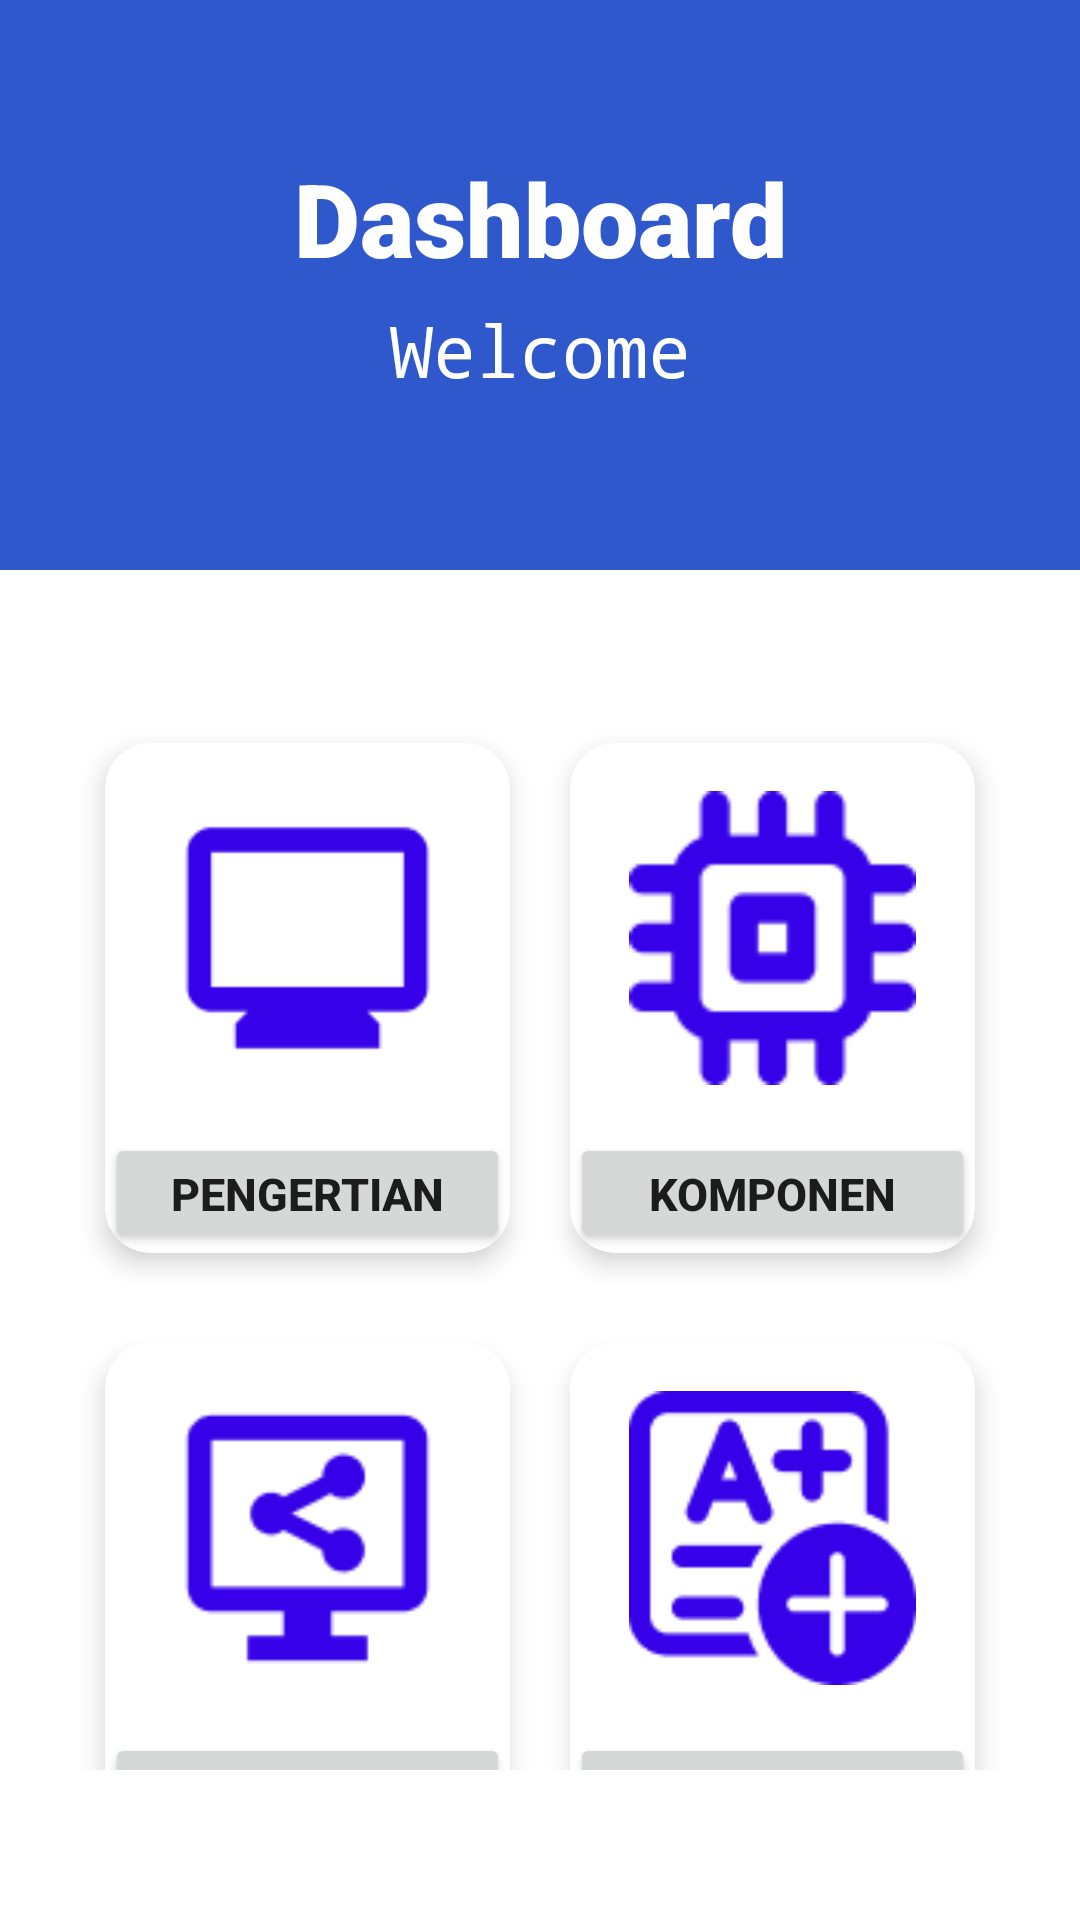

Reconstruct the res/layout file that produces this screen, plus the resources it refers to.
<!-- AndroidManifest.xml: application theme Theme.ITPedia -->
<!-- res/layout/activity_dashboard.xml -->
<?xml version="1.0" encoding="utf-8"?>
<RelativeLayout xmlns:android="http://schemas.android.com/apk/res/android"
    xmlns:app="http://schemas.android.com/apk/res-auto"
    xmlns:tools="http://schemas.android.com/tools"
    android:layout_width="match_parent"
    android:layout_height="match_parent"
    tools:context=".Dashboard"
    android:orientation="horizontal">
    <RelativeLayout
        android:layout_width="match_parent"
        android:layout_height="190dp"
        android:background="#2F58CD"
        tools:layout_editor_absoluteX="1dp"
        tools:layout_editor_absoluteY="1dp">
    </RelativeLayout>

    <LinearLayout
        android:layout_width="match_parent"
        android:layout_height="match_parent"
        android:layout_marginLeft="20dp"
        android:layout_marginTop="50dp"
        android:layout_marginRight="20dp"
        android:layout_marginBottom="50dp"
        android:orientation="vertical">

        <TextView
            android:id="@+id/textView2"
            android:layout_width="match_parent"
            android:layout_height="wrap_content"
            android:fontFamily="sans-serif-black"
            android:text="Dashboard"
            android:textAlignment="center"
            android:textColor="@color/white"
            android:textSize="34sp"
            android:textStyle="bold" />

        <TextView
            android:id="@+id/textView3"
            android:layout_width="match_parent"
            android:layout_height="wrap_content"
            android:layout_marginTop="5dp"
            android:layout_marginBottom="100dp"
            android:fontFamily="monospace"
            android:text="Welcome"
            android:textAlignment="center"
            android:textColor="@color/white"
            android:textSize="24sp" />

        <LinearLayout
            android:layout_width="match_parent"
            android:layout_height="190dp"
            android:layout_margin="5dp"
            android:orientation="horizontal">

            <androidx.cardview.widget.CardView
                android:id="@+id/cdMenu1"
                android:layout_width="match_parent"
                android:layout_height="match_parent"
                android:layout_margin="10dp"
                android:layout_weight="1"
                app:cardCornerRadius="15dp"
                app:cardElevation="5dp">

                <LinearLayout
                    android:layout_width="match_parent"
                    android:layout_height="match_parent"
                    android:orientation="vertical">

                    <ImageView
                        android:id="@+id/imageView"
                        android:layout_width="match_parent"
                        android:layout_height="98dp"
                        android:layout_margin="16dp"
                        app:srcCompat="@drawable/ppbsatu" />

                    <Button
                        android:id="@+id/textView7"
                        android:layout_width="match_parent"
                        android:layout_height="wrap_content"
                        android:layout_weight="1"
                        android:text="Pengertian dan Sejarah Komputer"
                        android:textAlignment="center"
                        android:textSize="15dp"
                        android:textStyle="bold" />
                </LinearLayout>
            </androidx.cardview.widget.CardView>

            <androidx.cardview.widget.CardView
                android:id="@+id/cdMenu2"
                android:layout_width="match_parent"
                android:layout_height="match_parent"
                android:layout_margin="10dp"
                android:layout_weight="1"
                app:cardCornerRadius="15dp"
                app:cardElevation="5dp">

                <LinearLayout
                    android:layout_width="match_parent"
                    android:layout_height="match_parent"
                    android:orientation="vertical">

                    <ImageView
                        android:id="@+id/imageView1x"
                        android:layout_width="match_parent"
                        android:layout_height="98dp"
                        android:layout_margin="16dp"
                        app:srcCompat="@drawable/ppbdua" />

                    <Button
                        android:id="@+id/textView71x"
                        android:layout_width="match_parent"
                        android:layout_height="wrap_content"
                        android:layout_weight="1"
                        android:text="Komponen Komputer"
                        android:textSize="15dp"
                        android:textAlignment="center"
                        android:textStyle="bold" />
                </LinearLayout>
            </androidx.cardview.widget.CardView>
        </LinearLayout>

        <LinearLayout
            android:layout_width="match_parent"
            android:layout_height="190dp"
            android:layout_margin="5dp"
            android:orientation="horizontal">

            <androidx.cardview.widget.CardView
                android:id="@+id/cdMenu3"
                android:layout_width="match_parent"
                android:layout_height="match_parent"
                android:layout_margin="10dp"
                android:layout_weight="1"
                app:cardCornerRadius="15dp"
                app:cardElevation="5dp">

                <LinearLayout
                    android:layout_width="match_parent"
                    android:layout_height="match_parent"
                    android:orientation="vertical">

                    <ImageView
                        android:id="@+id/imageView2x"
                        android:layout_width="match_parent"
                        android:layout_height="98dp"
                        android:layout_margin="16dp"
                        app:srcCompat="@drawable/ppbtiga" />

                    <Button
                        android:id="@+id/textView72x"
                        android:layout_width="match_parent"
                        android:layout_height="wrap_content"
                        android:layout_weight="1"
                        android:text="Jenis Komputer"
                        android:textSize="15dp"
                        android:textAlignment="center"
                        android:textStyle="bold" />
                </LinearLayout>
            </androidx.cardview.widget.CardView>

            <androidx.cardview.widget.CardView
                android:id="@+id/cdMenu4"
                android:layout_width="match_parent"
                android:layout_height="match_parent"
                android:layout_margin="10dp"
                android:layout_weight="1"
                app:cardCornerRadius="15dp"
                app:cardElevation="5dp">

                <LinearLayout
                    android:layout_width="match_parent"
                    android:layout_height="match_parent"
                    android:orientation="vertical">

                    <ImageView
                        android:id="@+id/imageView3x"
                        android:layout_width="match_parent"
                        android:layout_height="98dp"
                        android:layout_margin="16dp"
                        app:srcCompat="@drawable/ppbempat" />

                    <Button
                        android:id="@+id/textView73x"
                        android:layout_width="match_parent"
                        android:layout_height="wrap_content"
                        android:layout_weight="1"
                        android:text="Quiz"
                        android:textSize="15dp"
                        android:textAlignment="center"
                        android:textStyle="bold" />
                </LinearLayout>
            </androidx.cardview.widget.CardView>
        </LinearLayout>
    </LinearLayout>

</RelativeLayout>
<!-- resources referenced by this layout -->
<resources>
  <!-- drawable ppbdua: png bitmap (drawable, 1684 bytes) -->
  <!-- drawable ppbempat: png bitmap (drawable, 2662 bytes) -->
  <!-- drawable ppbsatu: png bitmap (drawable, 765 bytes) -->
  <!-- drawable ppbtiga: png bitmap (drawable, 1494 bytes) -->
  <style name="Theme.ITPedia" parent="Theme.MaterialComponents.DayNight.DarkActionBar">
          
          <item name="colorPrimary">@color/purple_500</item>
          <item name="colorPrimaryVariant">@color/purple_700</item>
          <item name="colorOnPrimary">@color/white</item>
          
          <item name="colorSecondary">@color/teal_200</item>
          <item name="colorSecondaryVariant">@color/teal_700</item>
          <item name="colorOnSecondary">@color/black</item>
          
          <item name="android:statusBarColor">?attr/colorPrimaryVariant</item>
          
      </style>
  <!-- not gathered from this repository: default colours our renderer supplied (Android Studio template values) -->
  <color name="purple_500">#FF6200EE</color>
  <color name="purple_700">#FF3700B3</color>
  <color name="teal_200">#FF03DAC5</color>
  <color name="teal_700">#FF018786</color>
  <color name="black">#FF000000</color>
  <color name="white">#FFFFFFFF</color>
</resources>
